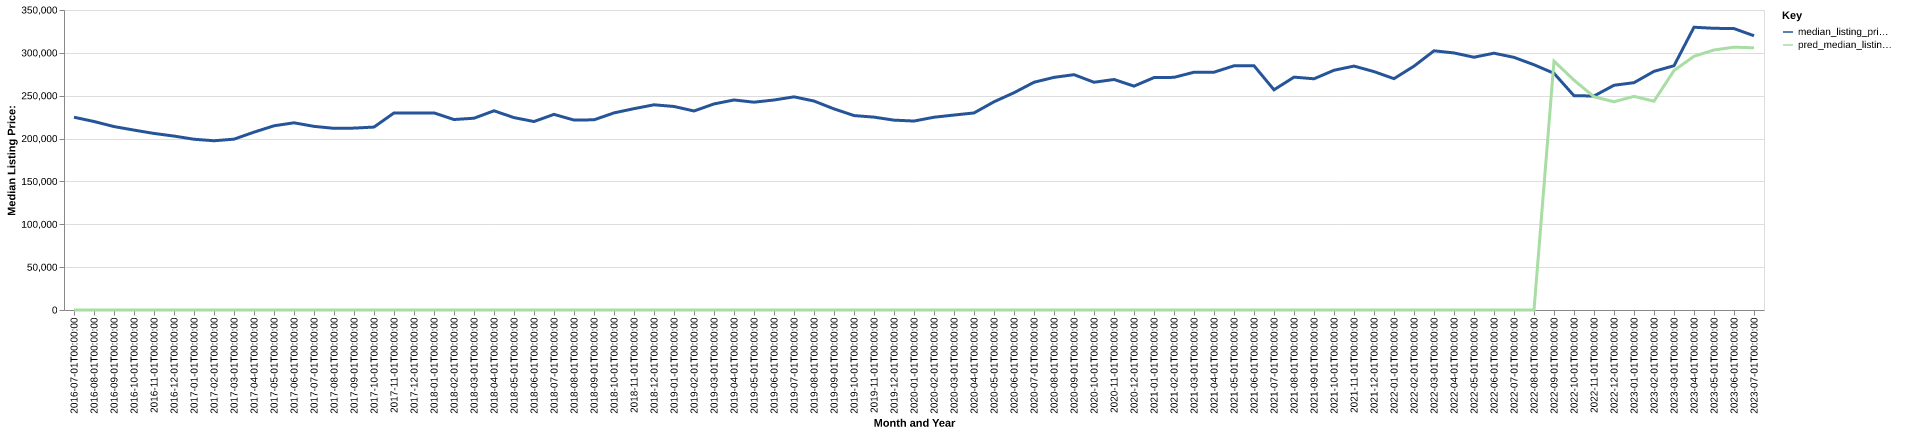

The file beside this chart, header and first rows:
date, time_idx, median_listing_price, thirty_year_interest_rate_five, month, county_name, active_listing_count, median_days_on_market, pred_median_listing_price, month_year
2016-07-01, 0, 224900, 3.72, 7, Victoria, TX, 380.0, 68.0, 0, Jul-2016
2016-08-01, 1, 219925, 3.73, 8, Victoria, TX, 402.0, 69.0, 0, Aug-2016
2016-09-01, 2, 214000, 3.66, 9, Victoria, TX, 396.0, 75.0, 0, Sep-2016
2016-10-01, 3, 209900, 3.64, 10, Victoria, TX, 412.0, 78.0, 0, Oct-2016
2016-11-01, 4, 206009, 3.66, 11, Victoria, TX, 415.0, 80.0, 0, Nov-2016
2016-12-01, 5, 202900, 3.48, 12, Victoria, TX, 404.0, 82.0, 0, Dec-2016
2017-01-01, 6, 199225, 3.45, 1, Victoria, TX, 373.0, 81.0, 0, Jan-2017
2017-02-01, 7, 197450, 3.5, 2, Victoria, TX, 366.0, 76.0, 0, Feb-2017
2017-03-01, 8, 199321, 3.52, 3, Victoria, TX, 359.0, 71.0, 0, Mar-2017
2017-04-01, 9, 207485, 4.03, 4, Victoria, TX, 365.0, 66.0, 0, Apr-2017
2017-05-01, 10, 214925, 4.32, 5, Victoria, TX, 399.0, 57.0, 0, May-2017
2017-06-01, 11, 218396, 4.2, 6, Victoria, TX, 397.0, 62.0, 0, Jun-2017
2017-07-01, 12, 214250, 4.19, 7, Victoria, TX, 420.0, 71.0, 0, Jul-2017
2017-08-01, 13, 211950, 4.3, 8, Victoria, TX, 417.0, 68.0, 0, Aug-2017
2017-09-01, 14, 212200, 4.1, 9, Victoria, TX, 391.0, 80.0, 0, Sep-2017
2017-10-01, 15, 213425, 4.05, 10, Victoria, TX, 361.0, 96.0, 0, Oct-2017
2017-11-01, 16, 229900, 3.94, 11, Victoria, TX, 299.0, 109.0, 0, Nov-2017
2017-12-01, 17, 229900, 4.03, 12, Victoria, TX, 274.0, 103.0, 0, Dec-2017
2018-01-01, 18, 229938, 3.93, 1, Victoria, TX, 266.0, 96.0, 0, Jan-2018
2018-02-01, 19, 222225, 3.83, 2, Victoria, TX, 256.0, 89.0, 0, Feb-2018
2018-03-01, 20, 223750, 3.94, 3, Victoria, TX, 256.0, 86.0, 0, Mar-2018
2018-04-01, 21, 232400, 3.95, 4, Victoria, TX, 263.0, 56.0, 0, Apr-2018
2018-05-01, 22, 224450, 3.99, 5, Victoria, TX, 273.0, 51.0, 0, May-2018
2018-06-01, 23, 219893, 4.15, 6, Victoria, TX, 274.0, 65.0, 0, Jun-2018
2018-07-01, 24, 228225, 4.4, 7, Victoria, TX, 276.0, 73.0, 0, Jul-2018
2018-08-01, 25, 221600, 4.46, 8, Victoria, TX, 291.0, 60.0, 0, Aug-2018
2018-09-01, 26, 221886, 4.58, 9, Victoria, TX, 283.0, 61.0, 0, Sep-2018
2018-10-01, 27, 229950, 4.66, 10, Victoria, TX, 266.0, 71.0, 0, Oct-2018
2018-11-01, 28, 234900, 4.62, 11, Victoria, TX, 273.0, 75.0, 0, Nov-2018
2018-12-01, 29, 239400, 4.54, 12, Victoria, TX, 255.0, 78.0, 0, Dec-2018
2019-01-01, 30, 237450, 4.6, 1, Victoria, TX, 241.0, 77.0, 0, Jan-2019
2019-02-01, 31, 232175, 4.72, 2, Victoria, TX, 234.0, 74.0, 0, Feb-2019
2019-03-01, 32, 240421, 4.9, 3, Victoria, TX, 232.0, 68.0, 0, Mar-2019
2019-04-01, 33, 245024, 4.94, 4, Victoria, TX, 232.0, 66.0, 0, Apr-2019
2019-05-01, 34, 242450, 4.75, 5, Victoria, TX, 251.0, 63.0, 0, May-2019
2019-06-01, 35, 244999, 4.51, 6, Victoria, TX, 280.0, 61.0, 0, Jun-2019
2019-07-01, 36, 248686, 4.41, 7, Victoria, TX, 284.0, 66.0, 0, Jul-2019
2019-08-01, 37, 243791, 4.41, 8, Victoria, TX, 298.0, 65.0, 0, Aug-2019
2019-09-01, 38, 234627, 4.2, 9, Victoria, TX, 314.0, 67.0, 0, Sep-2019
2019-10-01, 39, 226844, 4.14, 10, Victoria, TX, 324.0, 71.0, 0, Oct-2019
2019-11-01, 40, 225000, 3.84, 11, Victoria, TX, 302.0, 81.0, 0, Nov-2019
2019-12-01, 41, 221500, 3.81, 12, Victoria, TX, 294.0, 86.0, 0, Dec-2019
2020-01-01, 42, 220450, 3.75, 1, Victoria, TX, 286.0, 84.0, 0, Jan-2020
2020-02-01, 43, 224900, 3.73, 2, Victoria, TX, 278.0, 80.0, 0, Feb-2020
2020-03-01, 44, 227450, 3.78, 3, Victoria, TX, 262.0, 71.0, 0, Mar-2020
2020-04-01, 45, 229900, 3.75, 4, Victoria, TX, 258.0, 77.0, 0, Apr-2020
2020-05-01, 46, 242900, 3.74, 5, Victoria, TX, 236.0, 74.0, 0, May-2020
2020-06-01, 47, 253500, 3.72, 6, Victoria, TX, 232.0, 74.0, 0, Jun-2020
2020-07-01, 48, 265700, 3.49, 7, Victoria, TX, 240.0, 68.0, 0, Jul-2020
2020-08-01, 49, 271400, 3.65, 8, Victoria, TX, 226.0, 71.0, 0, Aug-2020
2020-09-01, 50, 274550, 3.33, 9, Victoria, TX, 219.0, 80.0, 0, Sep-2020
2020-10-01, 51, 265700, 3.28, 10, Victoria, TX, 229.0, 82.0, 0, Oct-2020
2020-11-01, 52, 268921, 3.21, 11, Victoria, TX, 231.0, 88.0, 0, Nov-2020
2020-12-01, 53, 261200, 3.07, 12, Victoria, TX, 225.0, 74.0, 0, Dec-2020
2021-01-01, 54, 271150, 2.99, 1, Victoria, TX, 197.0, 82.0, 0, Jan-2021
2021-02-01, 55, 271425, 2.93, 2, Victoria, TX, 159.0, 87.0, 0, Feb-2021
2021-03-01, 56, 277400, 2.88, 3, Victoria, TX, 142.0, 66.0, 0, Mar-2021
2021-04-01, 57, 277446, 2.84, 4, Victoria, TX, 130.0, 60.0, 0, Apr-2021
2021-05-01, 58, 284900, 2.71, 5, Victoria, TX, 123.0, 57.0, 0, May-2021
2021-06-01, 59, 285000, 2.79, 6, Victoria, TX, 131.0, 47.0, 0, Jun-2021
... 25 more rows
